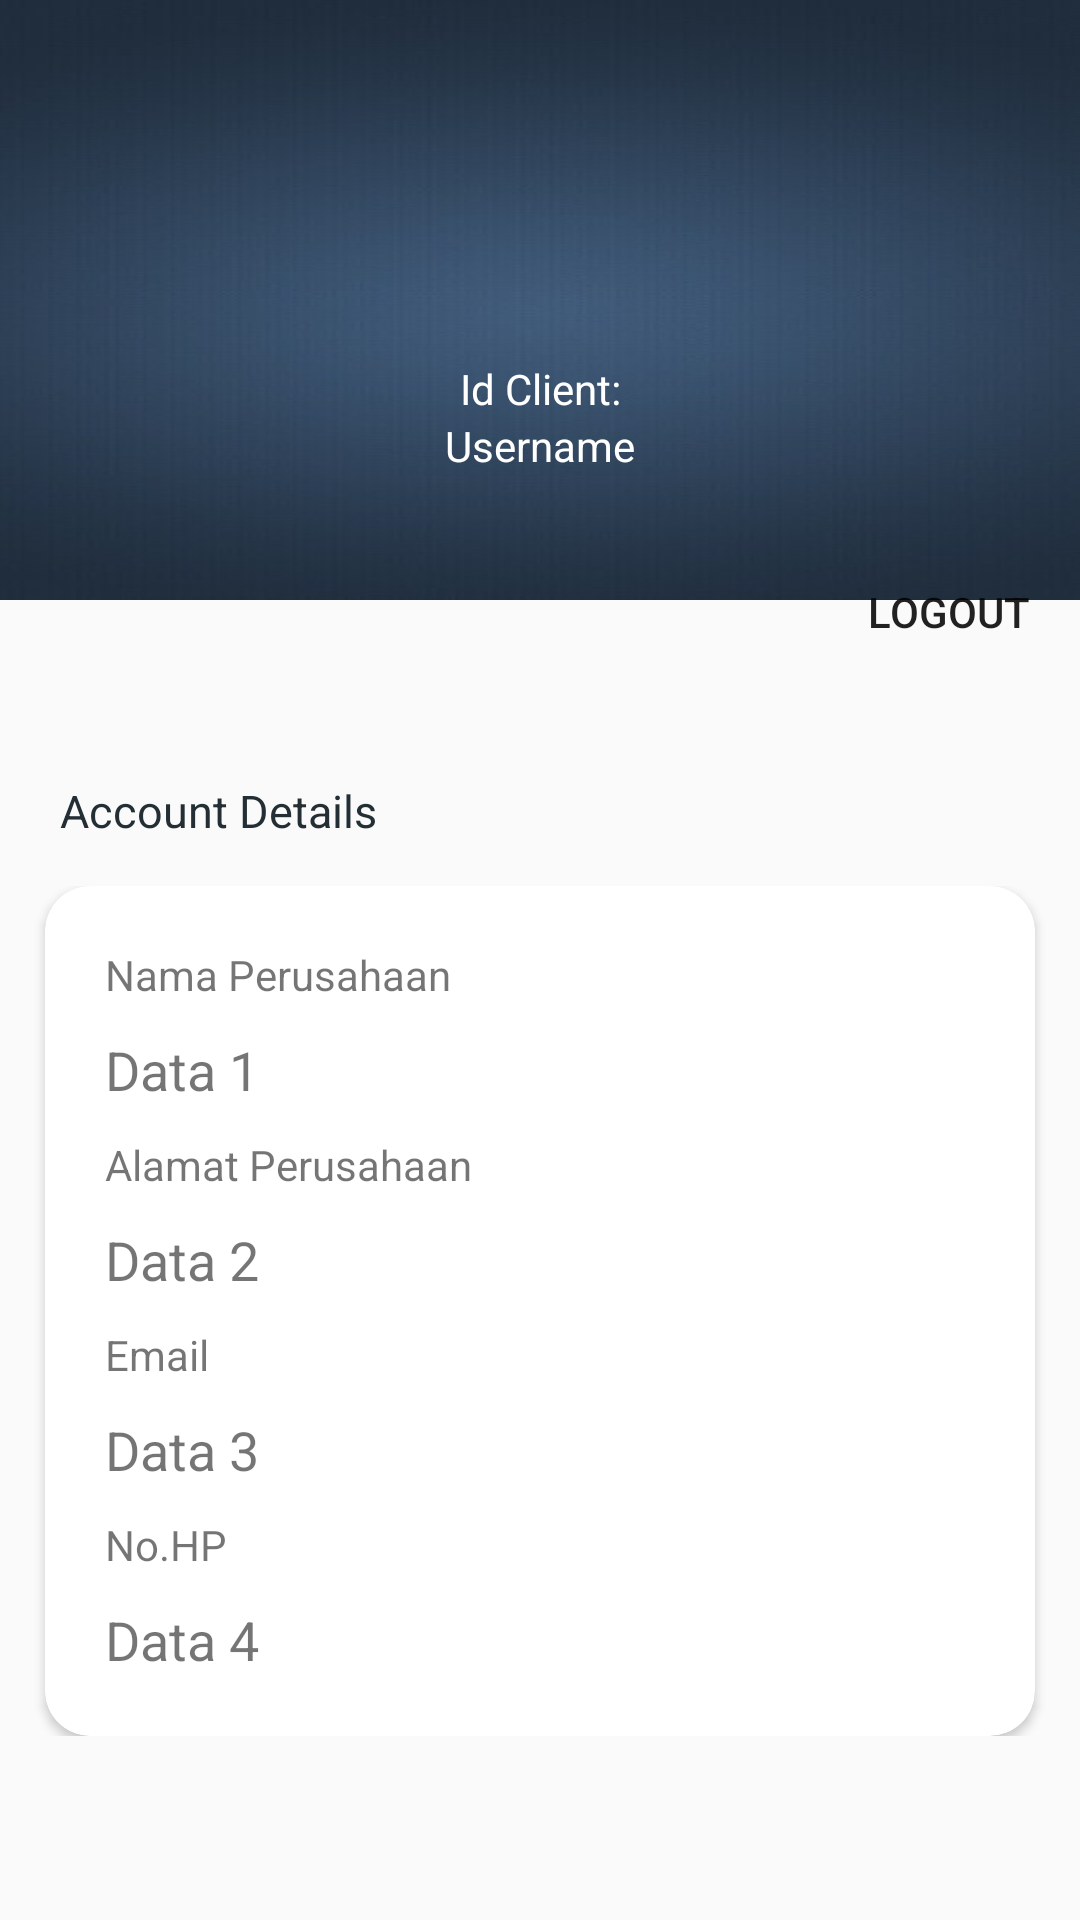

Produce the Android XML layout that renders to this screen, including the resource entries it uses.
<!-- AndroidManifest.xml: application theme AppTheme.NoActionBar -->
<!-- res/layout/activity_profil.xml -->
<?xml version="1.0" encoding="utf-8"?>
<RelativeLayout xmlns:android="http://schemas.android.com/apk/res/android"
    xmlns:app="http://schemas.android.com/apk/res-auto"
    xmlns:tools="http://schemas.android.com/tools"
    android:layout_width="match_parent"
    android:layout_height="match_parent"
    tools:context=".ProfilActivity">



        <RelativeLayout
            android:layout_width="match_parent"
            android:layout_height="match_parent">

            <Button
                android:layout_width="wrap_content"
                android:layout_height="wrap_content"
                android:gravity="center"
                android:layout_alignParentRight="true"
                android:background="@drawable/login_shape_bk"
                android:layout_marginTop="180dp"
                android:text="@string/logout"
                android:id="@+id/logout"
                />


            <LinearLayout
                android:id="@+id/header"
                android:layout_width="match_parent"
                android:layout_height="200dp"
                android:background="@drawable/bg1"
                android:orientation="vertical">

                <ImageView
                    android:layout_width="100dp"
                    android:layout_height="100dp"
                    android:layout_gravity="center"
                    android:layout_marginTop="@dimen/margin"
                    android:src="@drawable/profile" />
                <TextView
                    android:layout_width="match_parent"
                    android:layout_height="wrap_content"
                    android:gravity="center"
                    android:text="Id Client:"
                    android:id="@+id/idclient"
                    android:textColor="#ffffff" />

                <TextView
                    android:layout_width="match_parent"
                    android:layout_height="wrap_content"
                    android:gravity="center"
                    android:text="Username"
                    android:id="@+id/usernamepro"
                    android:textColor="#ffffff" />

            </LinearLayout>


            <TextView
                android:layout_width="match_parent"
                android:layout_height="wrap_content"
                android:text="@string/account_details"
                android:textSize="15sp"
                android:id="@+id/list"
                android:layout_below="@+id/header"
                android:textColor="@color/colorPrimaryDark"
                android:layout_marginTop="60dp"
                android:layout_marginLeft="20dp"
                android:layout_marginBottom="15dp"/>



            <ScrollView
                android:layout_width="match_parent"
                android:layout_height="match_parent"
                android:layout_below="@+id/list">

                <LinearLayout
                    android:layout_width="match_parent"
                    android:layout_height="match_parent"
                    android:orientation="vertical"
                    android:layout_marginBottom="150dp">



            <android.support.v7.widget.CardView
                android:id="@+id/card_view"
                android:layout_width="match_parent"
                android:layout_height="wrap_content"
                android:elevation="5dp"
                android:layout_marginRight="15dp"
                android:layout_marginLeft="15dp"
                app:cardCornerRadius="15dp">

                <RelativeLayout
                    android:layout_width="match_parent"
                    android:layout_height="match_parent"
                    android:gravity="center"
                    android:id="@+id/body"
                    android:padding="20dp">


                    <TextView
                        android:id="@+id/data1"
                        android:layout_width="match_parent"
                        android:layout_height="wrap_content"
                        android:text="@string/nama_perusahaan"/>

                    <TextView
                        android:id="@+id/dataperusahaan"
                        android:layout_width="match_parent"
                        android:layout_height="wrap_content"
                        android:layout_below="@+id/data1"
                        android:text="Data 1"
                        android:textSize="18sp"
                        android:layout_marginTop="10dp"/>

                    <TextView
                        android:id="@+id/data2"
                        android:layout_width="match_parent"
                        android:layout_height="wrap_content"
                        android:layout_below="@+id/dataperusahaan"
                        android:text="@string/alamat_perusahaan"
                        android:layout_marginTop="10dp"/>

                    <TextView
                        android:id="@+id/dataalamat"
                        android:layout_width="match_parent"
                        android:layout_height="wrap_content"
                        android:layout_below="@+id/data2"
                        android:text="Data 2"
                        android:textSize="18sp"
                        android:layout_marginTop="10dp"/>
                    <TextView
                        android:id="@+id/data3"
                        android:layout_width="match_parent"
                        android:layout_height="wrap_content"
                        android:layout_below="@+id/dataalamat"
                        android:text="@string/email"
                        android:layout_marginTop="10dp"/>

                    <TextView
                        android:id="@+id/dataemail"
                        android:layout_width="match_parent"
                        android:layout_height="wrap_content"
                        android:layout_below="@id/data3"
                        android:text="Data 3"
                        android:textSize="18sp"
                        android:layout_marginTop="10dp"/>

                    <TextView
                        android:id="@+id/data4"
                        android:layout_width="match_parent"
                        android:layout_height="wrap_content"
                        android:layout_below="@+id/dataemail"
                        android:text="No.HP"
                        android:layout_marginTop="10dp"/>

                    <TextView
                        android:id="@+id/datanohp"
                        android:layout_width="match_parent"
                        android:layout_height="wrap_content"
                        android:layout_below="@+id/data4"
                        android:text="Data 4"
                        android:textSize="18sp"
                        android:layout_marginTop="10dp"/>

                </RelativeLayout>

            </android.support.v7.widget.CardView>
                </LinearLayout>
            </ScrollView>

        </RelativeLayout>


</RelativeLayout>
<!-- resources referenced by this layout -->
<resources>
  <color name="colorPrimaryDark">#232f34</color>
  <dimen name="margin">20dp</dimen>
  <!-- drawable bg1: jpg bitmap (drawable, 15145 bytes) -->
  <string name="account_details">Account Details</string>
  <string name="alamat_perusahaan">Alamat Perusahaan</string>
  <string name="email">Email</string>
  <string name="logout">LOGOUT</string>
  <string name="nama_perusahaan">Nama Perusahaan</string>
  <style name="AppTheme.NoActionBar">
          <item name="windowActionBar">false</item>
          <item name="windowNoTitle">true</item>
      </style>
</resources>
